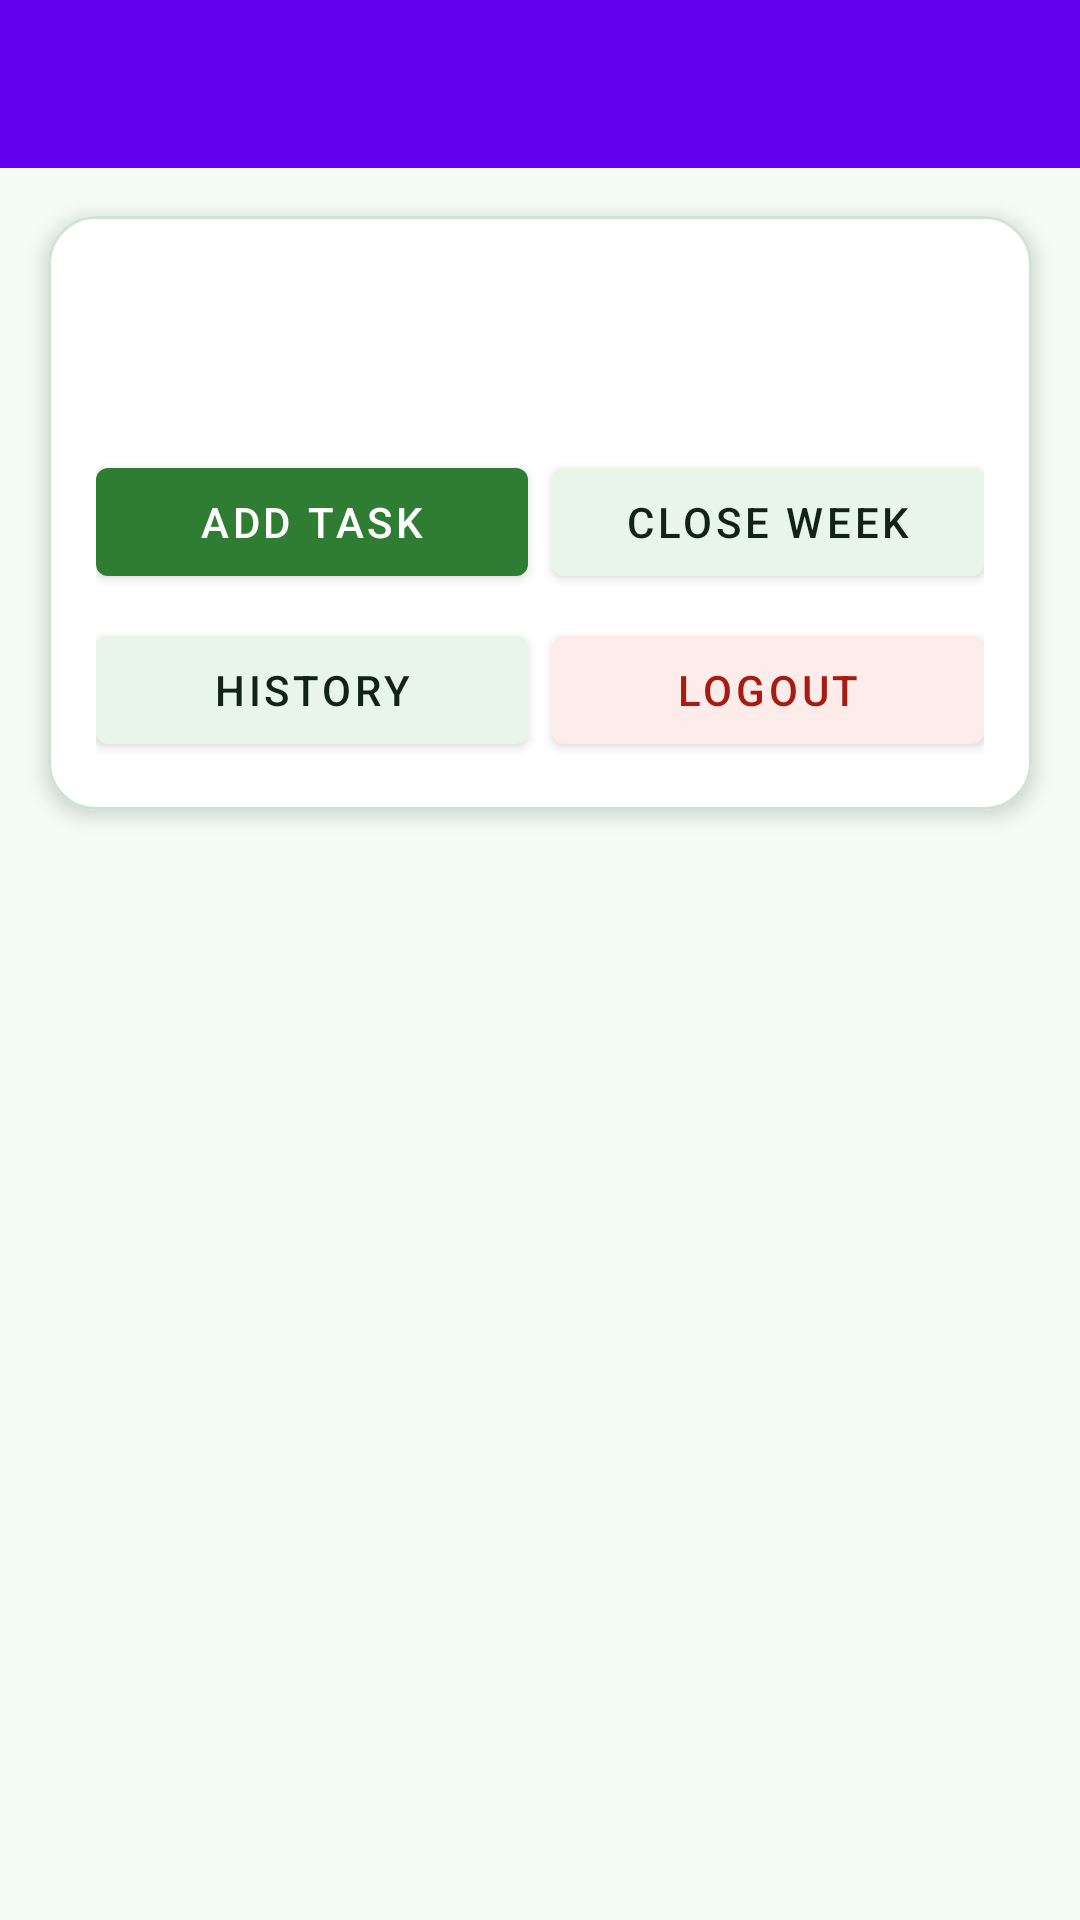

Write the Android layout XML for this screen, with the resource values it uses.
<!-- AndroidManifest.xml: application theme Theme.ProjectModule -->
<!-- res/layout/activity_weekly_plan.xml -->
<?xml version="1.0" encoding="utf-8"?>
<androidx.constraintlayout.widget.ConstraintLayout xmlns:android="http://schemas.android.com/apk/res/android"
    xmlns:app="http://schemas.android.com/apk/res-auto"
    xmlns:tools="http://schemas.android.com/tools"
    android:layout_width="match_parent"
    android:layout_height="match_parent"
    android:background="@color/app_background"
    tools:context=".ui.WeeklyPlanActivity">

    <com.google.android.material.appbar.MaterialToolbar
        android:id="@+id/toolbar"
        android:layout_width="0dp"
        android:layout_height="wrap_content"
        android:background="?attr/colorPrimary"
        android:minHeight="?attr/actionBarSize"
        app:layout_constraintEnd_toEndOf="parent"
        app:layout_constraintStart_toStartOf="parent"
        app:layout_constraintTop_toTopOf="parent"
        app:titleCentered="true"
        app:titleTextColor="@color/text_on_primary" />

    <com.google.android.material.card.MaterialCardView
        android:id="@+id/headerCard"
        android:layout_width="0dp"
        android:layout_height="wrap_content"
        android:layout_margin="16dp"
        app:cardBackgroundColor="@color/app_surface"
        app:cardCornerRadius="16dp"
        app:cardElevation="4dp"
        app:strokeColor="@color/app_border"
        app:strokeWidth="1dp"
        app:layout_constraintEnd_toEndOf="parent"
        app:layout_constraintStart_toStartOf="parent"
        app:layout_constraintTop_toBottomOf="@id/toolbar">

        <LinearLayout
            android:layout_width="match_parent"
            android:layout_height="wrap_content"
            android:orientation="vertical"
            android:padding="16dp">

            <TextView
                android:id="@+id/weekLabel"
                android:layout_width="match_parent"
                android:layout_height="wrap_content"
                android:textColor="@color/text_primary"
                android:textSize="20sp"
                android:textStyle="bold"
                tools:text="Weekly Plan for John" />

            <TextView
                android:id="@+id/weekRange"
                android:layout_width="match_parent"
                android:layout_height="wrap_content"
                android:layout_marginTop="4dp"
                android:textColor="@color/text_secondary"
                android:textSize="14sp"
                tools:text="2026-04-13 to 2026-04-19" />

            <LinearLayout
                android:layout_width="match_parent"
                android:layout_height="wrap_content"
                android:layout_marginTop="12dp"
                android:orientation="horizontal"
                android:weightSum="2">

                <com.google.android.material.button.MaterialButton
                    android:id="@+id/addTaskButton"
                    android:layout_width="0dp"
                    android:layout_height="wrap_content"
                    android:layout_weight="1"
                    android:text="@string/add_task"
                    android:textColor="@color/text_on_primary"
                    app:backgroundTint="@color/button_primary_tint" />

                <com.google.android.material.button.MaterialButton
                    android:id="@+id/closeWeekButton"
                    android:layout_width="0dp"
                    android:layout_height="wrap_content"
                    android:layout_marginStart="8dp"
                    android:layout_weight="1"
                    android:text="@string/close_week"
                    android:textColor="@color/text_primary"
                    app:backgroundTint="@color/button_secondary_selector" />
            </LinearLayout>

            <LinearLayout
                android:layout_width="match_parent"
                android:layout_height="wrap_content"
                android:layout_marginTop="8dp"
                android:orientation="horizontal"
                android:weightSum="2">

                <com.google.android.material.button.MaterialButton
                    android:id="@+id/historyButton"
                    android:layout_width="0dp"
                    android:layout_height="wrap_content"
                    android:layout_weight="1"
                    android:text="@string/history"
                    android:textColor="@color/text_primary"
                    app:backgroundTint="@color/button_secondary_selector" />

                <com.google.android.material.button.MaterialButton
                    android:id="@+id/logoutButton"
                    android:layout_width="0dp"
                    android:layout_height="wrap_content"
                    android:layout_marginStart="8dp"
                    android:layout_weight="1"
                    android:text="@string/logout"
                    android:textColor="@color/button_destructive_text"
                    app:backgroundTint="@color/button_destructive_tint" />
            </LinearLayout>
        </LinearLayout>
    </com.google.android.material.card.MaterialCardView>

    <androidx.recyclerview.widget.RecyclerView
        android:id="@+id/weeklyTaskRecyclerView"
        android:layout_width="0dp"
        android:layout_height="0dp"
        android:clipToPadding="false"
        android:paddingStart="16dp"
        android:paddingEnd="16dp"
        android:paddingBottom="16dp"
        app:layout_constraintBottom_toBottomOf="parent"
        app:layout_constraintEnd_toEndOf="parent"
        app:layout_constraintStart_toStartOf="parent"
        app:layout_constraintTop_toBottomOf="@id/headerCard" />

</androidx.constraintlayout.widget.ConstraintLayout>
<!-- resources referenced by this layout -->
<resources>
  <color name="app_background">#F4FBF5</color>
  <color name="app_border">#CFE3D3</color>
  <color name="app_surface">#FFFFFF</color>
  <color name="button_destructive_text">#A61B12</color>
  <color name="text_on_primary">#FFFFFF</color>
  <color name="text_primary">#102316</color>
  <color name="text_secondary">#3E5A47</color>
  <string name="add_task">Add Task</string>
  <string name="close_week">Close Week</string>
  <string name="history">History</string>
  <string name="logout">Logout</string>
  <style name="Theme.ProjectModule" parent="Theme.MaterialComponents.DayNight.NoActionBar">
          
          <item name="colorPrimary">@color/purple_500</item>
          <item name="colorPrimaryVariant">@color/purple_700</item>
          <item name="colorOnPrimary">@color/white</item>
          
          <item name="colorSecondary">@color/teal_200</item>
          <item name="colorSecondaryVariant">@color/teal_700</item>
          <item name="colorOnSecondary">@color/black</item>
          
          <item name="android:statusBarColor">?attr/colorPrimaryVariant</item>
          
      </style>
  <color name="white">#FFFFFFFF</color>
  <color name="black">#FF000000</color>
  <!-- not gathered from this repository: default colours our renderer supplied (Android Studio template values) -->
  <color name="purple_500">#FF6200EE</color>
  <color name="purple_700">#FF3700B3</color>
  <color name="teal_200">#FF03DAC5</color>
  <color name="teal_700">#FF018786</color>
</resources>
